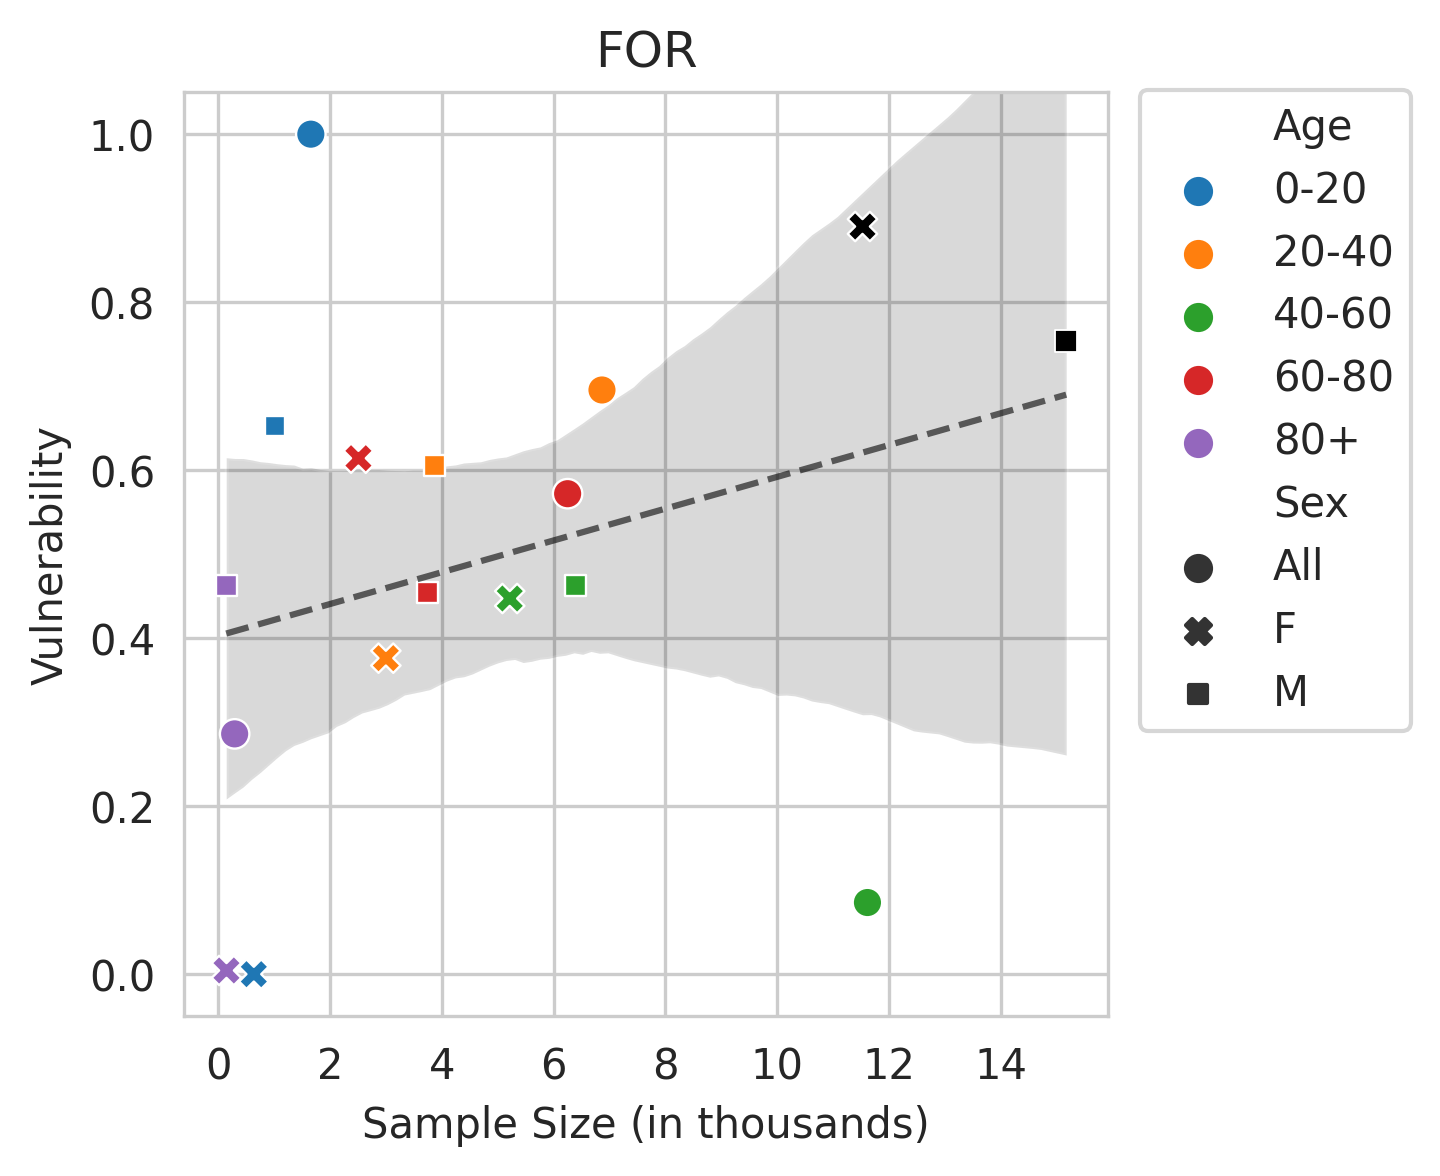

Data behind this chart, as committed beside it:
Sex, Age, count, coeff
All, 0-20, 1.659, 1.0
All, 20-40, 6.865, 0.6955
All, 40-60, 11.61, 0.08529
All, 60-80, 6.251, 0.572
All, 80+, 0.297, 0.2861
F, 0-20, 0.64, 0.0
F, 20-40, 3.001, 0.3762
F, 40-60, 5.216, 0.4472
F, 60-80, 2.51, 0.6142
F, 80+, 0.151, 0.004393
F, , 11.52, 0.8907
M, 0-20, 1.019, 0.6527
M, 20-40, 3.864, 0.6052
M, 40-60, 6.396, 0.4625
M, 60-80, 3.741, 0.4546
M, 80+, 0.146, 0.4624
M, , 15.17, 0.7532
